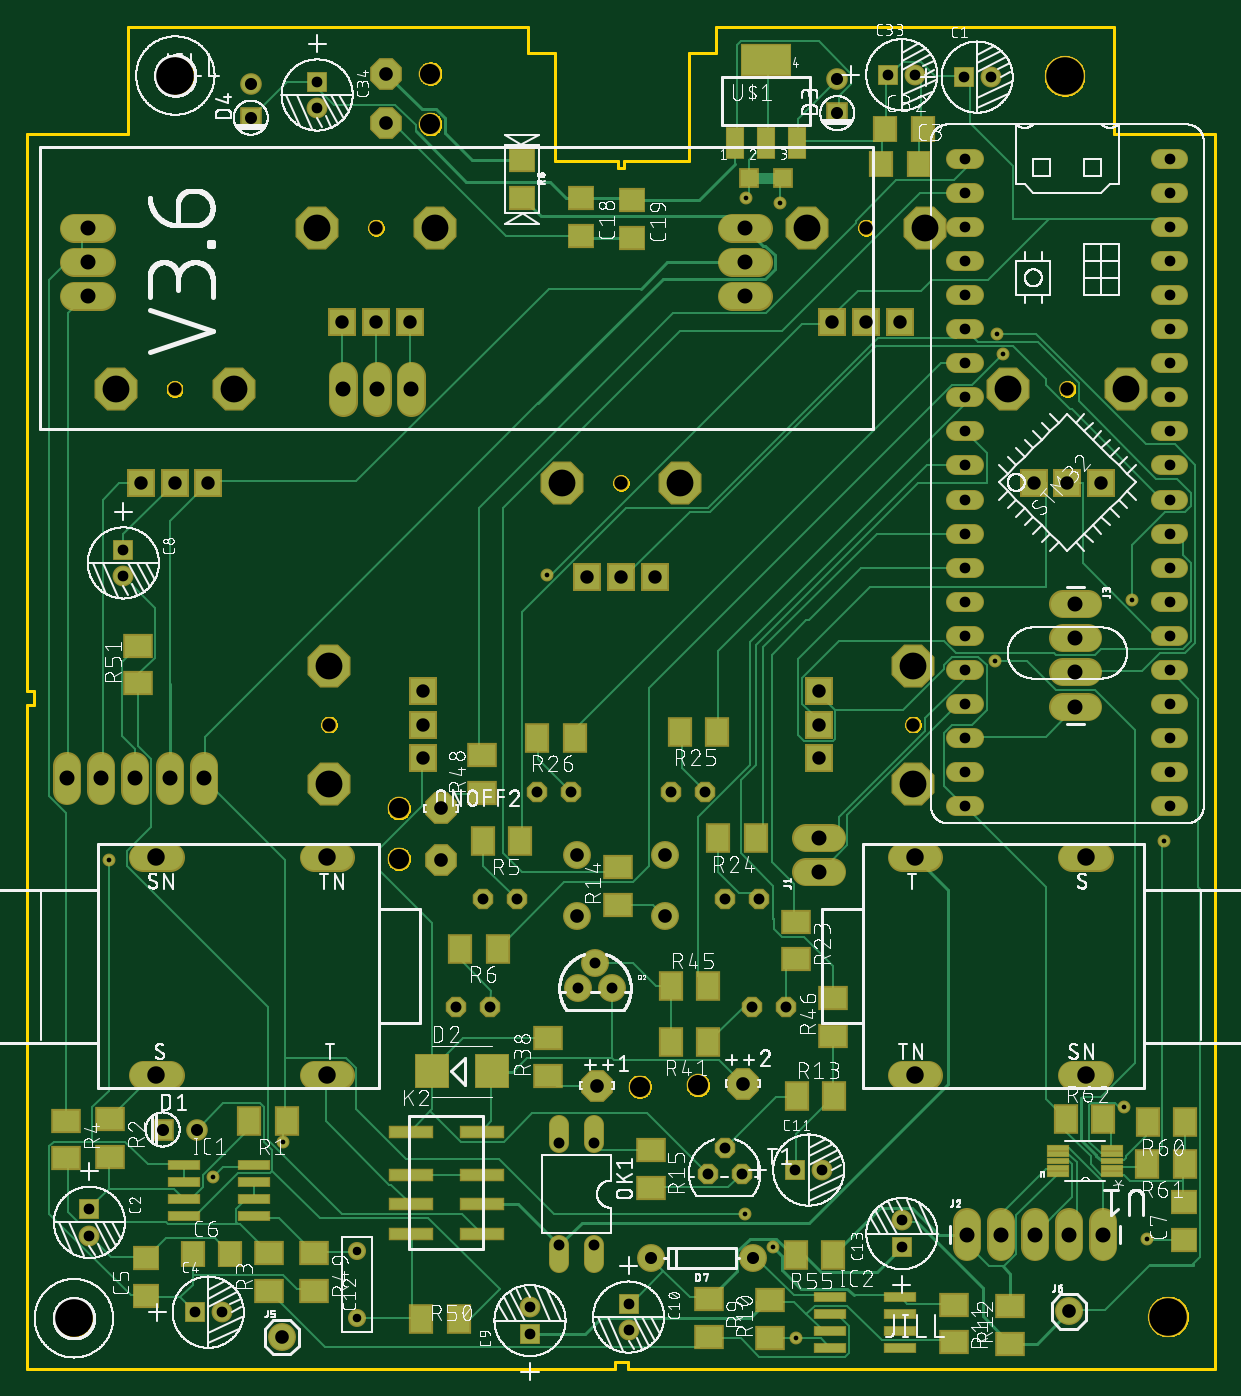
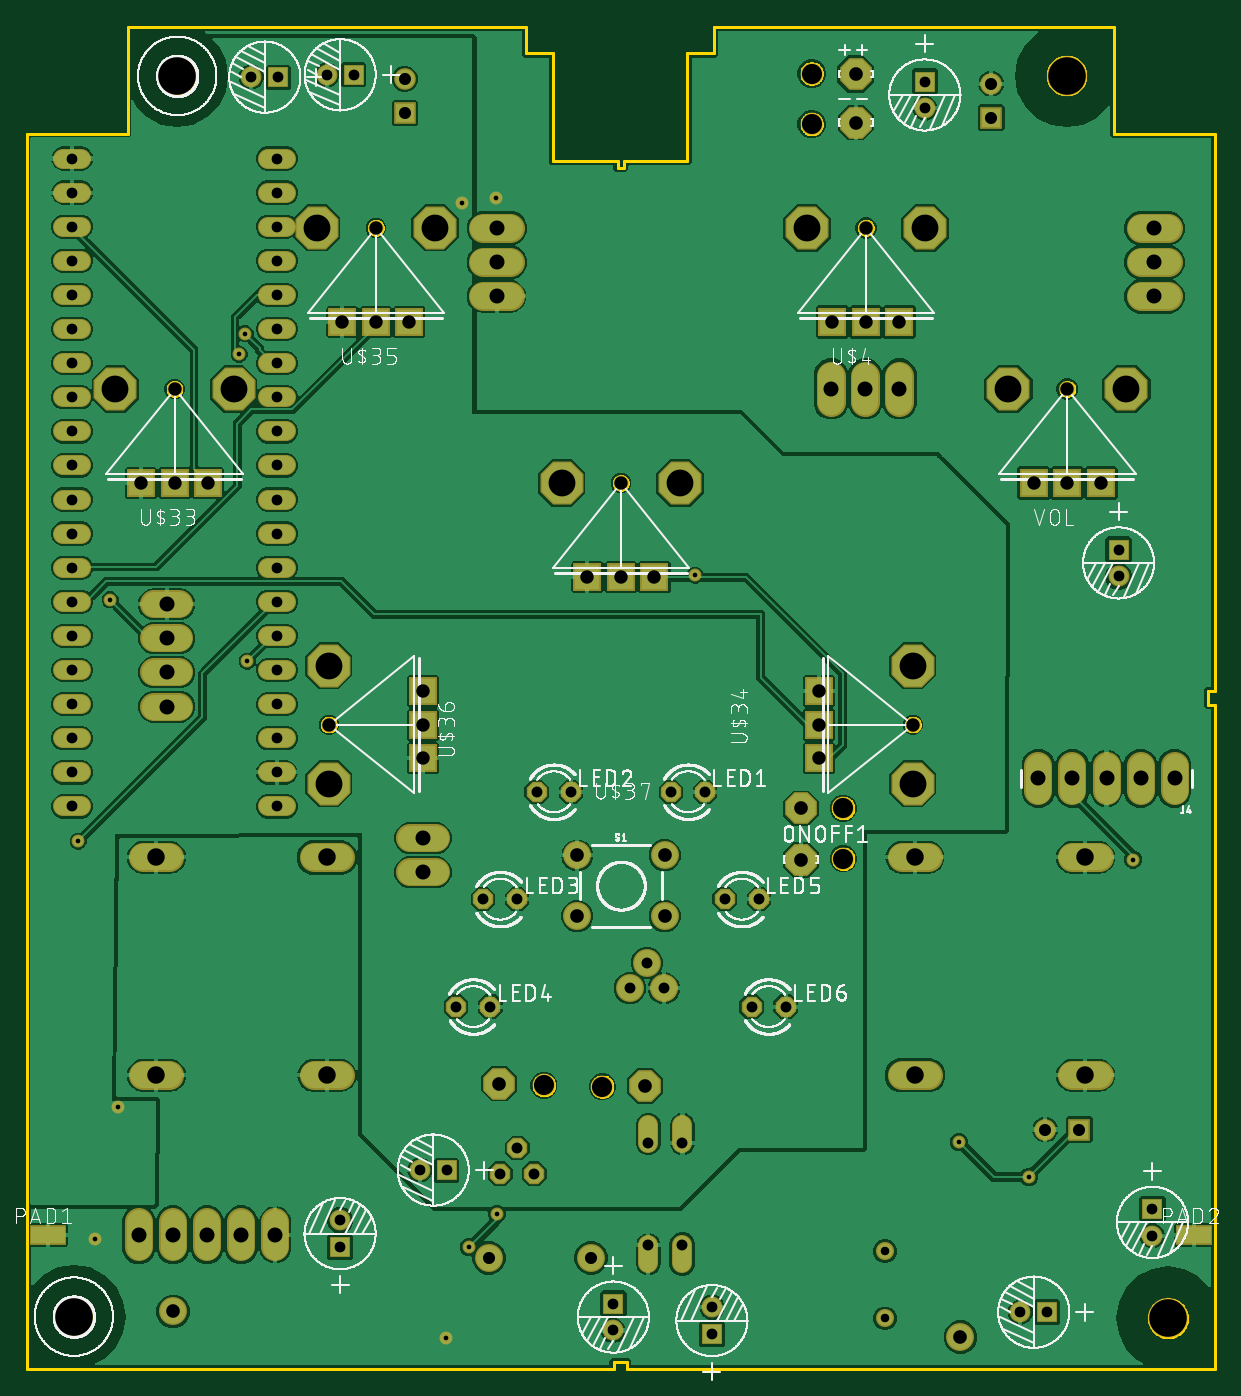
Circuit board: 10 layer files. Board 88.5 x 100.0 mm.
- bottom_copper: copper_bottom.gbr (209395 bytes)
- top_copper: copper_top.gbr (32714 bytes)
- drill: drills.DRD (2908 bytes)
- outline: profile.gbr (22265 bytes)
- bottom_silk: silkscreen_bottom.gbr (218797 bytes)
- top_silk: silkscreen_top.gbr (458297 bytes)
- bottom_mask: soldermask_bottom.gbr (6581 bytes)
- top_mask: soldermask_top.gbr (9138 bytes)
- paste: solderpaste_bottom.gbr (365 bytes)
- paste: solderpaste_top.gbr (2907 bytes)

=== bottom_copper: copper_bottom.gbr (209395 bytes, source omitted) ===
=== top_copper: copper_top.gbr (32714 bytes, source omitted) ===
=== drill: drills.DRD ===
M48
;GenerationSoftware,Autodesk,EAGLE,9.2.2*%
;CreationDate,2019-06-08T20:53:06Z*%
FMAT,2
ICI,OFF
METRIC,TZ,000.000
T12C0.350
T11C0.635
T10C0.800
T9C0.813
T8C0.900
T7C1.000
T6C1.016
T5C1.118
T4C1.300
T3C1.500
T2C2.000
T1C2.800
%
G90
M71
T1
X85000Y3908
X77296Y96322
X11053Y96350
X3500Y3782
T2
X39850Y66000
X66000Y43600
X66000Y52400
X66900Y85000
X30400Y85000
X58100Y85000
X22500Y52400
X21600Y85000
X48650Y66000
X22500Y43600
X81900Y73000
X73100Y73000
X6600Y73000
X15400Y73000
T3
X27700Y41783
X27700Y38005
X30046Y96498
X30046Y92739
X49984Y21139
X45639Y21039
T4
X66150Y21885
X66150Y38115
X78850Y21885
X78850Y38115
X22350Y38115
X22350Y21885
X9650Y38115
X9650Y21885
T5
X10620Y44000
X26051Y73011
X28591Y73011
X59000Y39540
X59000Y37000
X13160Y44000
X4511Y79903
X4511Y82443
X70000Y10000
X4511Y84983
X53511Y79903
X53511Y82443
X53511Y84983
X8080Y44000
X5540Y44000
X3000Y44000
X78081Y56970
X72540Y10000
X75080Y10000
X78081Y54430
X78081Y51890
X78081Y49350
X23511Y73011
X77620Y10000
X80160Y10000
T6
X42472Y21107
X30850Y41758
X30850Y37948
X53313Y21269
X40999Y33739
X26767Y96469
X18967Y2382
X47501Y33739
X40999Y38261
X47501Y38261
X77605Y4289
X26767Y92848
T7
X28500Y78000
X26000Y78000
X23500Y78000
X29500Y50500
X13500Y66000
X11000Y66000
X8500Y66000
X46750Y59000
X44250Y59000
X41750Y59000
X59000Y45500
X59000Y48000
X59000Y50500
X26000Y85000
X11000Y73000
X44250Y66000
X66000Y48000
X65000Y78000
X62500Y78000
X60000Y78000
X77500Y73000
X29500Y48000
X29500Y45500
X22500Y48000
X62500Y85000
X80000Y66000
X75000Y66000
X77500Y66000
T8
X54090Y8283
X46470Y8283
X60356Y96090
X60356Y93550
X16669Y95751
X16669Y93211
X10111Y17844
X12651Y17844
T9
X47980Y43000
X54520Y35000
X51980Y35000
X56520Y27000
X53980Y27000
X50520Y43000
X36520Y35000
X33980Y35000
X34520Y27000
X31980Y27000
X42206Y16838
X43584Y28360
X42314Y30265
X41044Y28360
X39666Y16838
X39666Y9218
X42206Y9218
X53237Y14554
X51967Y16459
X50697Y14554
X40520Y43000
X37980Y43000
T10
X59231Y14823
X85120Y41910
X85120Y44450
X85120Y46990
X85120Y49530
X85120Y52070
X85120Y54610
X85120Y57150
X85120Y59690
X85120Y62230
X85120Y64770
X85120Y67310
X85120Y69850
X85120Y72390
X85120Y74930
X85120Y77470
X85120Y80010
X85120Y82550
X85120Y85090
X85120Y87630
X85120Y90170
X69880Y41910
X69880Y44450
X69880Y46990
X69880Y49530
X69880Y52070
X69880Y54610
X69880Y57150
X69880Y59690
X69880Y62230
X69880Y64770
X69880Y67310
X69880Y69850
X4656Y11928
X4656Y9928
X69880Y72390
X69880Y74930
X12501Y4231
X14501Y4231
X57231Y14823
X37472Y4610
X65172Y9084
X65172Y11084
X69880Y77470
X69880Y80010
X69880Y82550
X69880Y85090
X69880Y87630
X69880Y90170
X21619Y93902
X21619Y95902
X66164Y96409
X64164Y96409
X7182Y61045
X7182Y59045
X71777Y96233
X69777Y96233
X37472Y2610
X44814Y2874
X44814Y4874
T11
X24574Y3776
X24574Y8776
T12
X84674Y39317
X72085Y52730
X38710Y59131
X81735Y19549
X82296Y57302
X72695Y75590
X6096Y37948
X56084Y86866
X57302Y2286
X53585Y87256
X83421Y9703
X53492Y11582
X55564Y9074
X19050Y16916
X72238Y77114
X13868Y14326
M30
=== outline: profile.gbr (22265 bytes, source omitted) ===
=== bottom_silk: silkscreen_bottom.gbr (218797 bytes, source omitted) ===
=== top_silk: silkscreen_top.gbr (458297 bytes, source omitted) ===
=== bottom_mask: soldermask_bottom.gbr (6581 bytes, source omitted) ===
=== top_mask: soldermask_top.gbr (9138 bytes, source omitted) ===
=== paste: solderpaste_bottom.gbr ===
G04 EAGLE Gerber X2 export*
%TF.Part,Single*%
%TF.FileFunction,Paste,Bot*%
%TF.FilePolarity,Positive*%
%TF.GenerationSoftware,Autodesk,EAGLE,9.2.2*%
%TF.CreationDate,2019-06-08T20:53:07Z*%
G75*
%MOMM*%
%FSLAX34Y34*%
%LPD*%
%INSolderpaste Bottom*%
%AMOC8*
5,1,8,0,0,1.08239X$1,22.5*%
G01*
%ADD10R,2.540000X1.270000*%


D10*
X869540Y100000D03*
X15332Y100000D03*
M02*

=== paste: solderpaste_top.gbr ===
G04 EAGLE Gerber X2 export*
%TF.Part,Single*%
%TF.FileFunction,Paste,Top*%
%TF.FilePolarity,Positive*%
%TF.GenerationSoftware,Autodesk,EAGLE,9.2.2*%
%TF.CreationDate,2019-06-08T20:53:07Z*%
G75*
%MOMM*%
%FSLAX34Y34*%
%LPD*%
%INSolderpaste Top*%
%AMOC8*
5,1,8,0,0,1.08239X$1,22.5*%
G01*
%ADD10R,1.800000X1.600000*%
%ADD11R,1.600000X1.800000*%
%ADD12R,2.400000X2.400000*%
%ADD13R,3.100000X0.800000*%
%ADD14R,2.000000X1.600000*%
%ADD15R,1.600000X2.000000*%
%ADD16R,1.524000X0.330200*%
%ADD17R,1.270000X1.270000*%
%ADD18R,1.219200X2.235200*%
%ADD19R,3.600000X2.200000*%
%ADD20R,2.200000X0.600000*%


D10*
X412595Y872038D03*
X412595Y844038D03*
X450737Y870599D03*
X450737Y842599D03*
D11*
X636299Y897536D03*
X664299Y897536D03*
X639425Y923765D03*
X667425Y923765D03*
D10*
X861632Y96183D03*
X861632Y124183D03*
D12*
X302066Y221866D03*
X346066Y221866D03*
D13*
X285941Y176872D03*
X285941Y144872D03*
X285941Y122872D03*
X285941Y100872D03*
X338941Y176872D03*
X338941Y144872D03*
X338941Y122872D03*
X338941Y100872D03*
D14*
X440330Y346012D03*
X440330Y374012D03*
X572942Y333354D03*
X572942Y305354D03*
D15*
X543071Y395345D03*
X515071Y395345D03*
X514224Y474884D03*
X486224Y474884D03*
X408047Y470244D03*
X380047Y470244D03*
D14*
X387866Y218297D03*
X387866Y246297D03*
D15*
X507599Y243633D03*
X479599Y243633D03*
X479612Y285242D03*
X507612Y285242D03*
D14*
X600558Y248449D03*
X600558Y276449D03*
X339206Y429029D03*
X339206Y457029D03*
X82949Y510767D03*
X82949Y538767D03*
D15*
X862692Y184359D03*
X834692Y184359D03*
X862517Y153087D03*
X834517Y153087D03*
X773725Y186046D03*
X801725Y186046D03*
D10*
X368642Y900618D03*
X368642Y872618D03*
D16*
X808423Y145206D03*
X808423Y150032D03*
X808423Y155112D03*
X808423Y160192D03*
X808423Y165018D03*
X767783Y165018D03*
X767783Y160192D03*
X767783Y155112D03*
X767783Y150032D03*
X767783Y145206D03*
D17*
X537690Y887107D03*
X563090Y887107D03*
D18*
X527613Y913320D03*
X550727Y913320D03*
X573841Y913320D03*
D19*
X550727Y975298D03*
D15*
X367462Y393482D03*
X339462Y393482D03*
X350787Y313218D03*
X322787Y313218D03*
X193342Y184719D03*
X165342Y184719D03*
D14*
X62093Y185973D03*
X62093Y157973D03*
D10*
X88787Y54753D03*
X88787Y82753D03*
D11*
X123599Y85679D03*
X151599Y85679D03*
D20*
X116899Y139581D03*
X168899Y139581D03*
X116899Y152281D03*
X116899Y126881D03*
X116899Y114181D03*
X168899Y152281D03*
X168899Y126881D03*
X168899Y114181D03*
D14*
X213937Y86198D03*
X213937Y58198D03*
D15*
X293606Y36948D03*
X321606Y36948D03*
X600728Y85077D03*
X572728Y85077D03*
D14*
X180608Y58405D03*
X180608Y86405D03*
X29055Y185092D03*
X29055Y157092D03*
D20*
X598542Y41123D03*
X650542Y41123D03*
X598542Y53823D03*
X598542Y28423D03*
X598542Y15723D03*
X650542Y53823D03*
X650542Y28423D03*
X650542Y15723D03*
D14*
X507701Y52015D03*
X507701Y24015D03*
X553287Y23315D03*
X553287Y51315D03*
X690208Y47832D03*
X690208Y19832D03*
X732300Y18962D03*
X732300Y46962D03*
D15*
X573389Y203460D03*
X601389Y203460D03*
D14*
X464479Y162877D03*
X464479Y134877D03*
M02*

